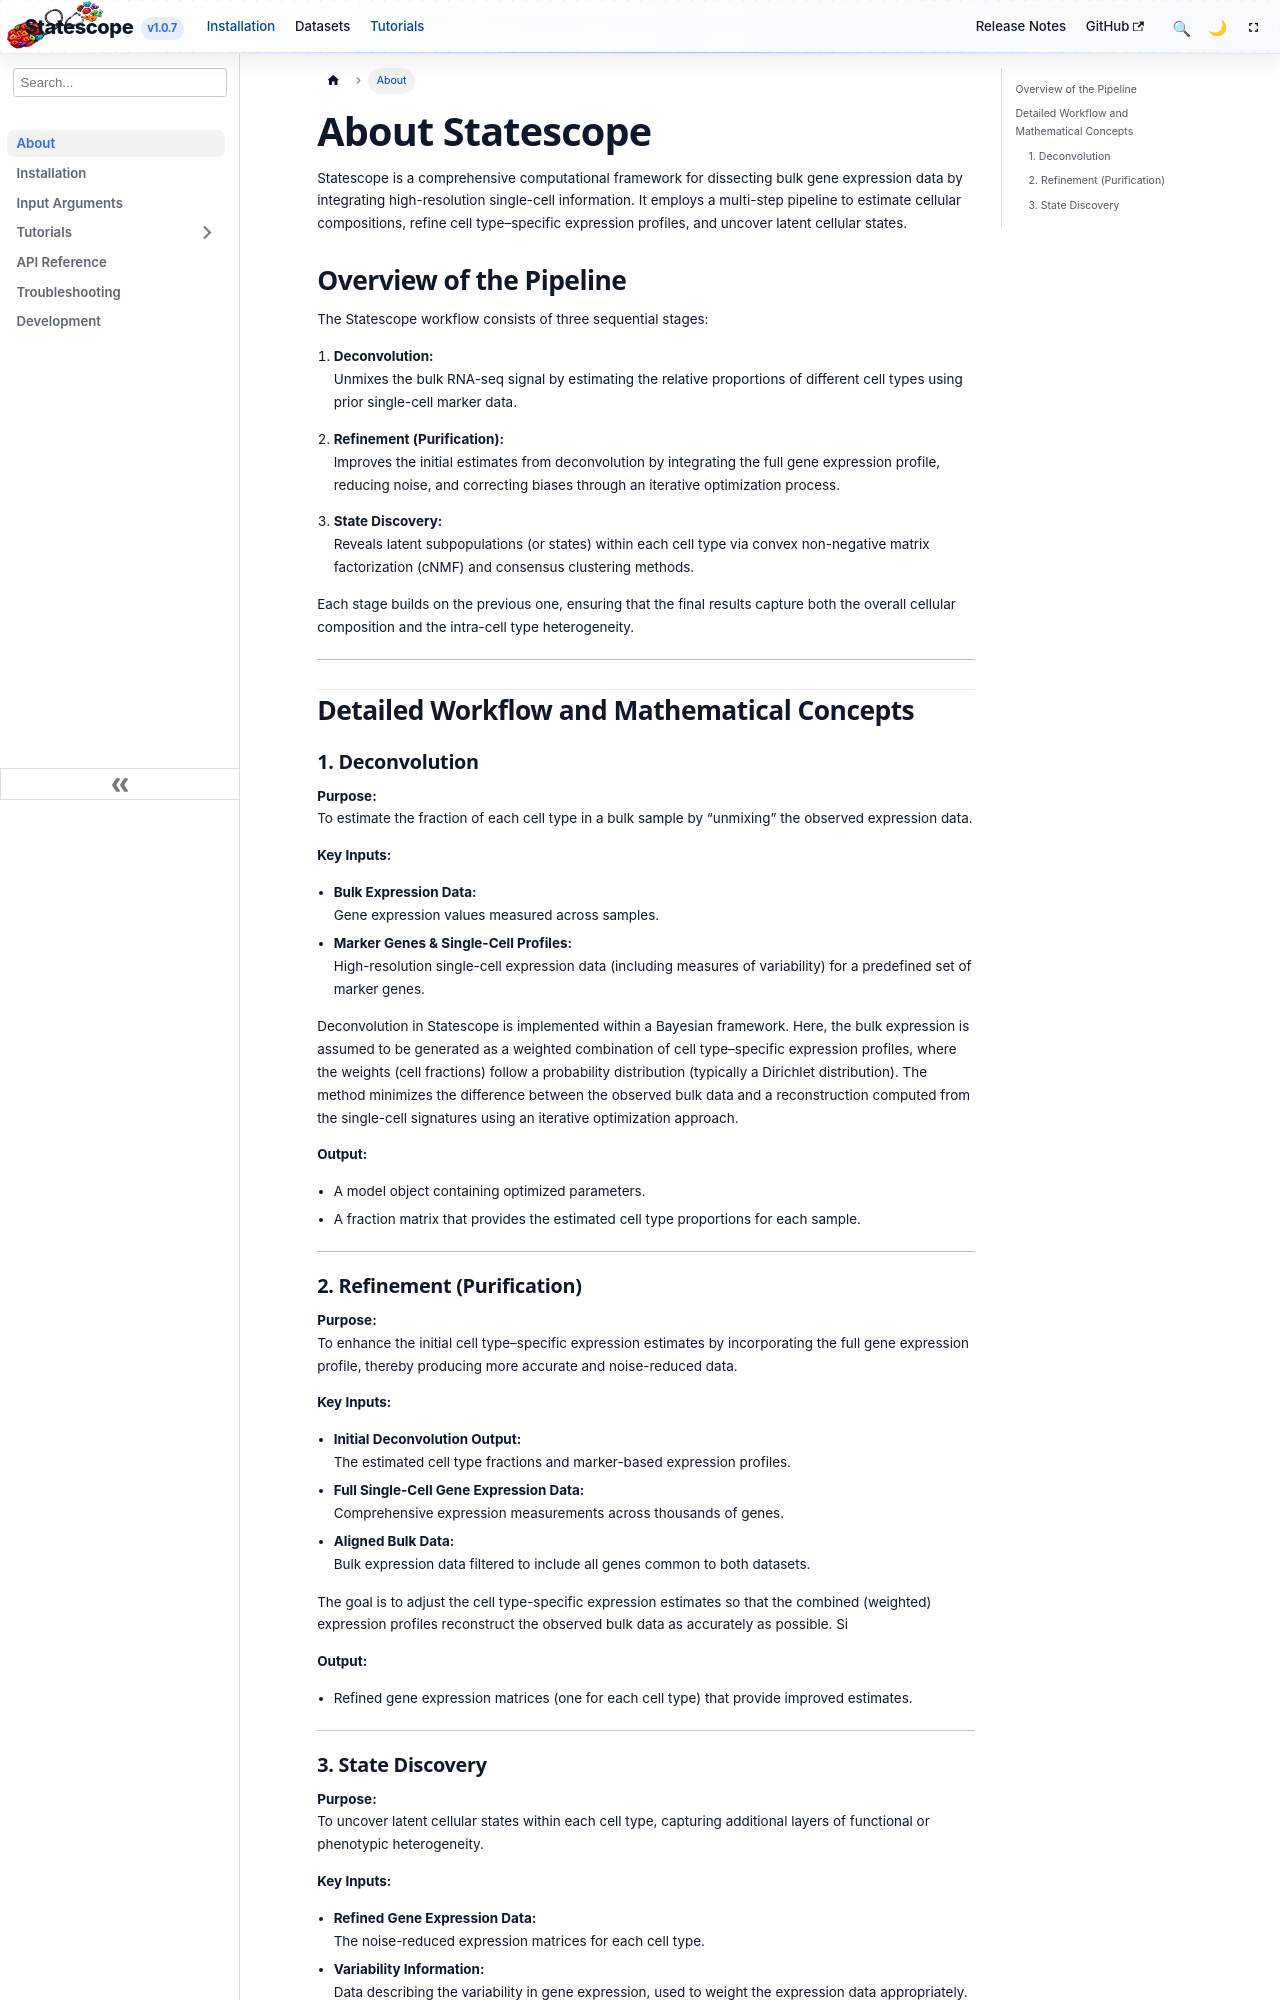

repository: tgac-vumc/Statescopeweb · page: docs/about.html · generator: docusaurus

---
id: about
title: About
sidebar_position: 5
---

# About Statescope

Statescope is a comprehensive computational framework for dissecting bulk gene expression data by integrating high-resolution single-cell information. It employs a multi-step pipeline to estimate cellular compositions, refine cell type–specific expression profiles, and uncover latent cellular states. 


## Overview of the Pipeline

The Statescope workflow consists of three sequential stages:

1. **Deconvolution:**  
   Unmixes the bulk RNA-seq signal by estimating the relative proportions of different cell types using prior single-cell marker data.

2. **Refinement (Purification):**  
   Improves the initial estimates from deconvolution by integrating the full gene expression profile, reducing noise, and correcting biases through an iterative optimization process.

3. **State Discovery:**  
   Reveals latent subpopulations (or states) within each cell type via convex non-negative matrix factorization (cNMF) and consensus clustering methods.

Each stage builds on the previous one, ensuring that the final results capture both the overall cellular composition and the intra-cell type heterogeneity.

---

## Detailed Workflow and Mathematical Concepts

### 1. Deconvolution

**Purpose:**  
To estimate the fraction of each cell type in a bulk sample by “unmixing” the observed expression data.

**Key Inputs:**
- **Bulk Expression Data:**  
  Gene expression values measured across samples.
- **Marker Genes & Single-Cell Profiles:**  
  High-resolution single-cell expression data (including measures of variability) for a predefined set of marker genes.
 
Deconvolution in Statescope is implemented within a Bayesian framework. Here, the bulk expression is assumed to be generated as a weighted combination of cell type–specific expression profiles, where the weights (cell fractions) follow a probability distribution (typically a Dirichlet distribution). The method minimizes the difference between the observed bulk data and a reconstruction computed from the single-cell signatures using an iterative optimization approach.

**Output:**  
- A model object containing optimized parameters.
- A fraction matrix that provides the estimated cell type proportions for each sample.

---

### 2. Refinement (Purification)

**Purpose:**  
To enhance the initial cell type–specific expression estimates by incorporating the full gene expression profile, thereby producing more accurate and noise-reduced data.

**Key Inputs:**
- **Initial Deconvolution Output:**  
  The estimated cell type fractions and marker-based expression profiles.
- **Full Single-Cell Gene Expression Data:**  
  Comprehensive expression measurements across thousands of genes.
- **Aligned Bulk Data:**  
  Bulk expression data filtered to include all genes common to both datasets.

The goal is to adjust the cell type-specific expression estimates so that the combined (weighted) expression profiles reconstruct the observed bulk data as accurately as possible. Si

**Output:**  
- Refined gene expression matrices (one for each cell type) that provide improved estimates.

---
